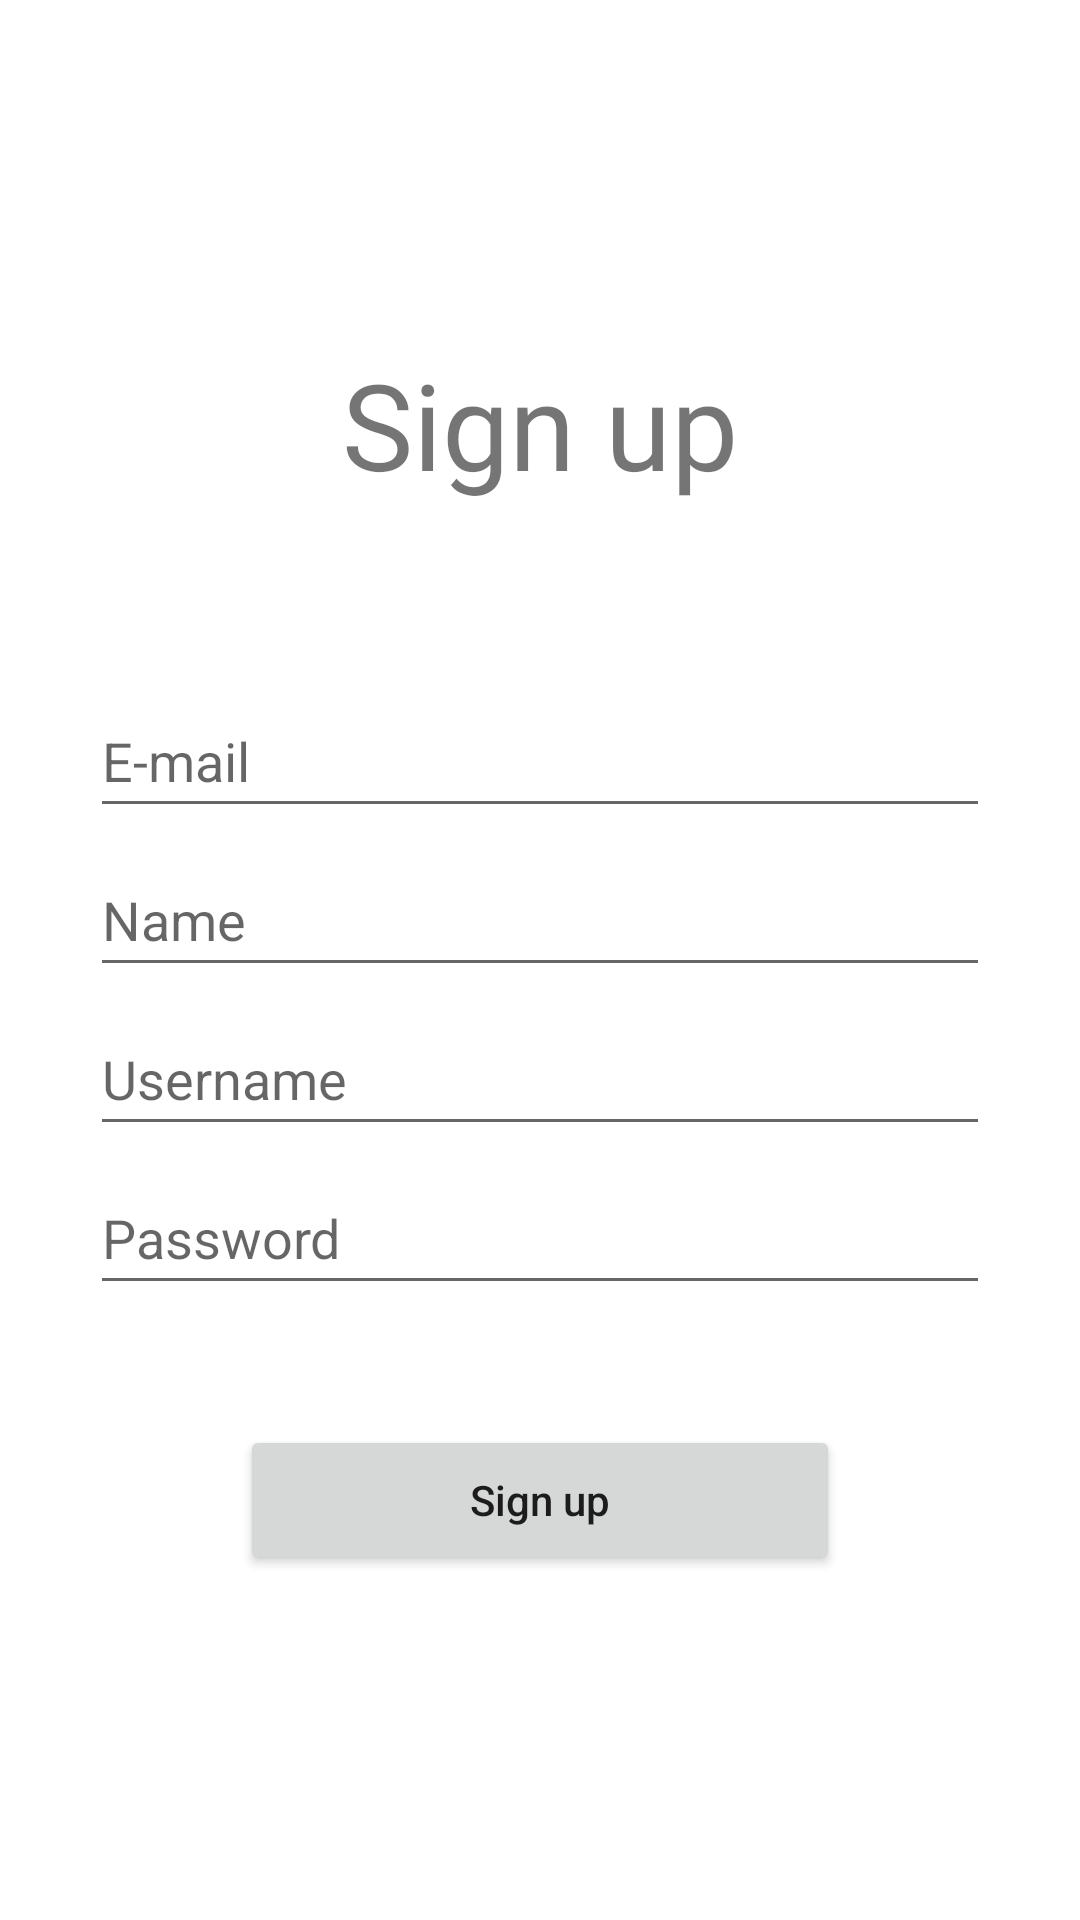

Write the Android layout XML for this screen, with the resource values it uses.
<!-- AndroidManifest.xml: application theme Theme.Kitter -->
<!-- res/layout/activity_signup.xml -->
<?xml version="1.0" encoding="utf-8"?>
<LinearLayout xmlns:android="http://schemas.android.com/apk/res/android"
    android:layout_width="match_parent"
    android:layout_height="match_parent"
    android:layout_centerInParent="true"
    android:orientation="vertical"
    android:paddingHorizontal="30dp"
    android:gravity="center_vertical"
    android:visibility="visible">

    <TextView
        android:layout_width="match_parent"
        android:layout_height="wrap_content"
        android:fontFamily="@font/amaranth"
        android:text="Sign up"
        android:textAlignment="center"
        android:textSize="40sp" />

    <Space
        android:layout_width="match_parent"
        android:layout_height="60dp" />

    <EditText
        android:id="@+id/et_email"
        android:layout_width="match_parent"
        android:layout_height="wrap_content"
        android:hint="E-mail"
        android:inputType="textEmailAddress"
        android:minHeight="48dp" />

    <EditText
        android:id="@+id/et_name"
        android:layout_width="match_parent"
        android:layout_height="wrap_content"
        android:layout_marginTop="5dp"
        android:hint="Name"
        android:inputType="textEmailAddress"
            android:minHeight="48dp" />


        <EditText
            android:id="@+id/et_username"
            android:layout_width="match_parent"
            android:layout_height="wrap_content"
            android:layout_marginTop="5dp"
            android:hint="Username"
            android:inputType="textEmailAddress"
            android:minHeight="48dp" />

        <EditText
            android:id="@+id/et_password"
            android:layout_width="match_parent"
            android:layout_height="wrap_content"
            android:layout_marginTop="5dp"
            android:hint="Password"
            android:inputType="textPassword"
            android:minHeight="48dp" />


        <Space
            android:layout_width="match_parent"
            android:layout_height="40dp" />

        <Button
            android:id="@+id/btn_signup"
            android:layout_width="match_parent"
            android:layout_height="50dp"
            android:layout_marginHorizontal="50dp"
            android:text="Sign up"
            android:textAllCaps="false" />


    </LinearLayout>
<!-- resources referenced by this layout -->
<resources>
  <style name="Theme.Kitter" parent="Theme.MaterialComponents.DayNight.NoActionBar">
          
          <item name="colorPrimary">#7F1EC5</item>
          <item name="colorPrimaryVariant">@color/white</item>
          <item name="colorOnPrimary">@color/black</item>
          
          <item name="colorSecondary">@color/teal_200</item>
          <item name="colorSecondaryVariant">@color/teal_700</item>
          <item name="colorOnSecondary">@color/black</item>
          
          <item name="android:statusBarColor">?attr/colorPrimaryVariant</item>
          
      </style>
  <color name="white">#FFFFFFFF</color>
  <color name="black">#FF000000</color>
  <color name="teal_200">#FF03DAC5</color>
  <color name="teal_700">#FF018786</color>
</resources>
